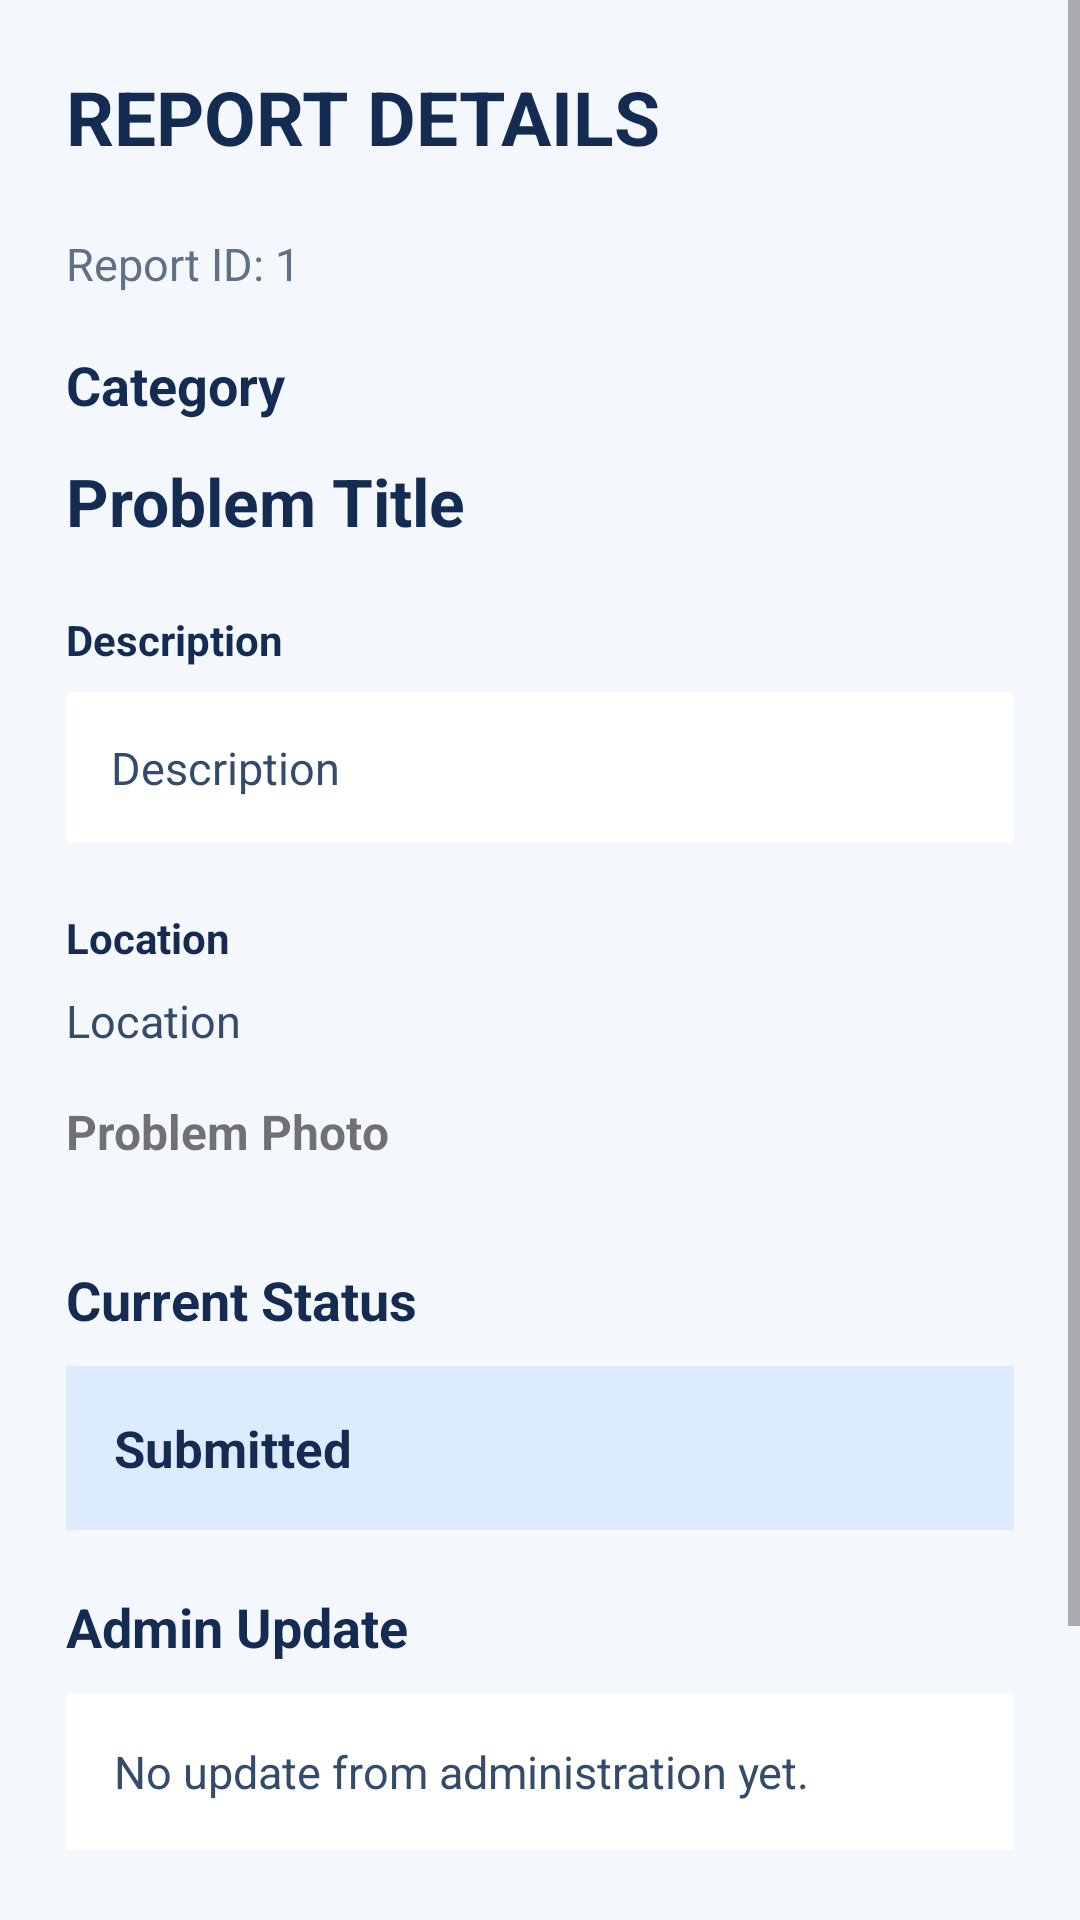

Reconstruct the res/layout file that produces this screen, plus the resources it refers to.
<!-- AndroidManifest.xml: application theme Theme.SPONDON -->
<!-- res/layout/activity_report_details.xml -->
<?xml version="1.0" encoding="utf-8"?>
<ScrollView xmlns:android="http://schemas.android.com/apk/res/android"
    android:layout_width="match_parent"
    android:layout_height="match_parent"
    android:background="#F4F7FC">

    <LinearLayout
        android:layout_width="match_parent"
        android:layout_height="wrap_content"
        android:orientation="vertical"
        android:padding="22dp">

        <TextView
            android:layout_width="match_parent"
            android:layout_height="wrap_content"
            android:text="REPORT DETAILS"
            android:textColor="#142B52"
            android:textSize="25sp"
            android:textStyle="bold" />

        <TextView
            android:id="@+id/tvDetailReportId"
            android:layout_width="match_parent"
            android:layout_height="wrap_content"
            android:layout_marginTop="22dp"
            android:text="Report ID: 1"
            android:textColor="#607087"
            android:textSize="15sp" />

        <TextView
            android:id="@+id/tvDetailCategory"
            android:layout_width="match_parent"
            android:layout_height="wrap_content"
            android:layout_marginTop="18dp"
            android:text="Category"
            android:textColor="#142B52"
            android:textSize="18sp"
            android:textStyle="bold" />

        <TextView
            android:id="@+id/tvDetailTitle"
            android:layout_width="match_parent"
            android:layout_height="wrap_content"
            android:layout_marginTop="12dp"
            android:text="Problem Title"
            android:textColor="#142B52"
            android:textSize="22sp"
            android:textStyle="bold" />

        <TextView
            android:layout_width="match_parent"
            android:layout_height="wrap_content"
            android:layout_marginTop="22dp"
            android:text="Description"
            android:textColor="#142B52"
            android:textStyle="bold" />

        <TextView
            android:id="@+id/tvDetailDescription"
            android:layout_width="match_parent"
            android:layout_height="wrap_content"
            android:layout_marginTop="8dp"
            android:background="#FFFFFF"
            android:padding="15dp"
            android:text="Description"
            android:textColor="#344B6B"
            android:textSize="15sp" />

        <TextView
            android:layout_width="match_parent"
            android:layout_height="wrap_content"
            android:layout_marginTop="22dp"
            android:text="Location"
            android:textColor="#142B52"
            android:textStyle="bold" />

        <TextView
            android:id="@+id/tvDetailLocation"
            android:layout_width="match_parent"
            android:layout_height="wrap_content"
            android:layout_marginTop="8dp"
            android:text="Location"
            android:textColor="#344B6B"
            android:textSize="15sp" />

        <TextView
            android:layout_width="match_parent"
            android:layout_height="wrap_content"
            android:layout_marginTop="16dp"
            android:layout_marginBottom="8dp"
            android:text="Problem Photo"
            android:textSize="16sp"
            android:textStyle="bold" />

        <ImageView
            android:id="@+id/ivDetailReportImage"
            android:layout_width="match_parent"
            android:layout_height="220dp"
            android:contentDescription="Uploaded report photo"
            android:scaleType="centerCrop"
            android:visibility="gone" />

        <TextView
            android:layout_width="match_parent"
            android:layout_height="wrap_content"
            android:layout_marginTop="25dp"
            android:text="Current Status"
            android:textColor="#142B52"
            android:textSize="18sp"
            android:textStyle="bold" />

        <TextView
            android:id="@+id/tvDetailStatus"
            android:layout_width="match_parent"
            android:layout_height="wrap_content"
            android:layout_marginTop="10dp"
            android:background="#DCEBFF"
            android:padding="16dp"
            android:text="Submitted"
            android:textColor="#142B52"
            android:textSize="17sp"
            android:textStyle="bold" />

        <TextView
            android:layout_width="match_parent"
            android:layout_height="wrap_content"
            android:layout_marginTop="20dp"
            android:text="Admin Update"
            android:textColor="#142B52"
            android:textSize="18sp"
            android:textStyle="bold" />

        <TextView
            android:id="@+id/tvDetailAdminNote"
            android:layout_width="match_parent"
            android:layout_height="wrap_content"
            android:layout_marginTop="10dp"
            android:background="#FFFFFF"
            android:padding="16dp"
            android:text="No update from administration yet."
            android:textColor="#344B6B"
            android:textSize="15sp" />

        <TextView
            android:id="@+id/tvDetailDate"
            android:layout_width="match_parent"
            android:layout_height="wrap_content"
            android:layout_marginTop="20dp"
            android:text="Submitted date"
            android:textColor="#607087"
            android:textSize="14sp" />

        <Button
            android:id="@+id/btnDetailBack"
            android:layout_width="match_parent"
            android:layout_height="wrap_content"
            android:layout_marginTop="30dp"
            android:text="Back to My Reports" />

    </LinearLayout>
</ScrollView>
<!-- resources referenced by this layout -->
<resources>
  <style name="Theme.SPONDON" parent="Theme.AppCompat.Light.NoActionBar">
          
          <item name="colorPrimary">@color/primary_blue</item>
          <item name="colorPrimaryDark">@color/primary_blue_dark</item>
          <item name="colorAccent">@color/accent_cyan</item>
          <item name="android:windowBackground">@color/surface_background</item>
          <item name="android:statusBarColor">@color/primary_blue_dark</item>
      </style>
  <color name="primary_blue">#0B4F9C</color>
  <color name="primary_blue_dark">#083B75</color>
  <color name="accent_cyan">#00B4D8</color>
  <color name="surface_background">#F8FAFC</color>
</resources>
